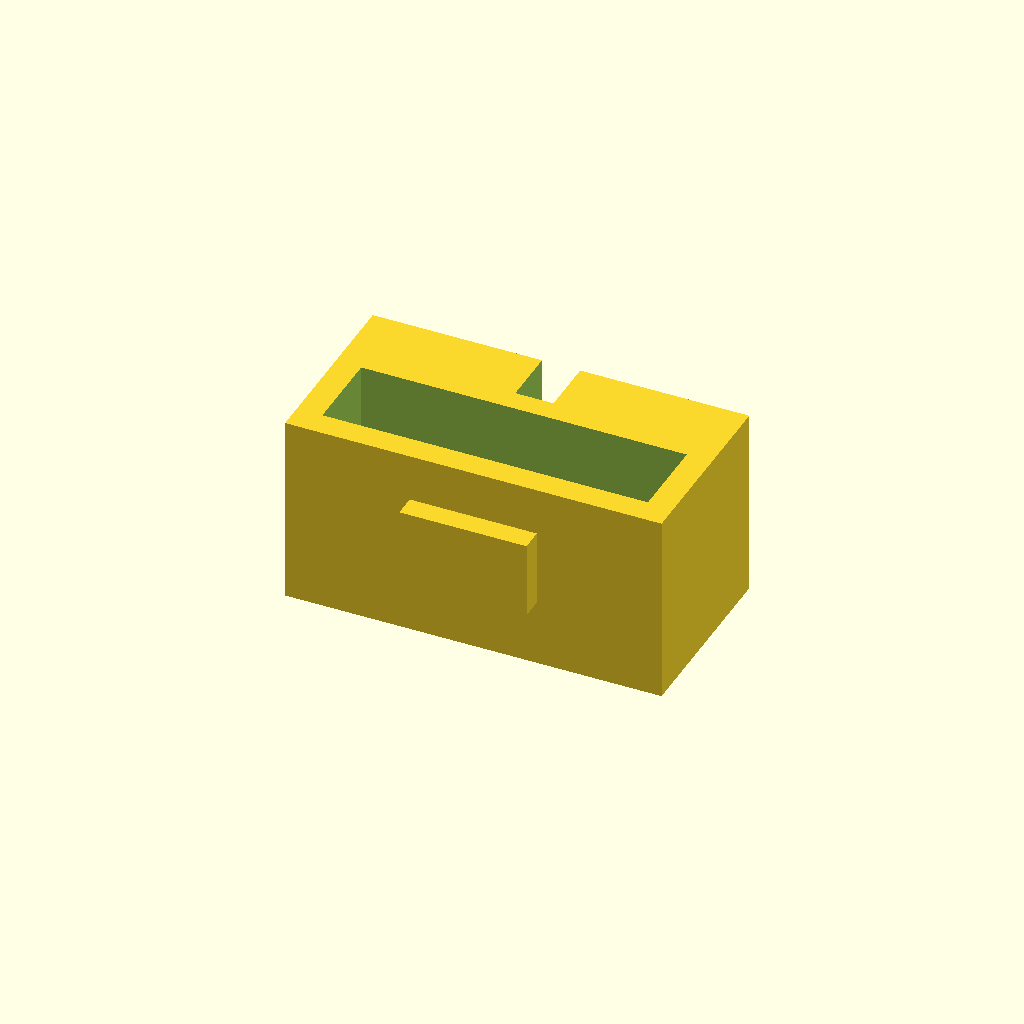
Cell 1: rendered with the file's own defaults.
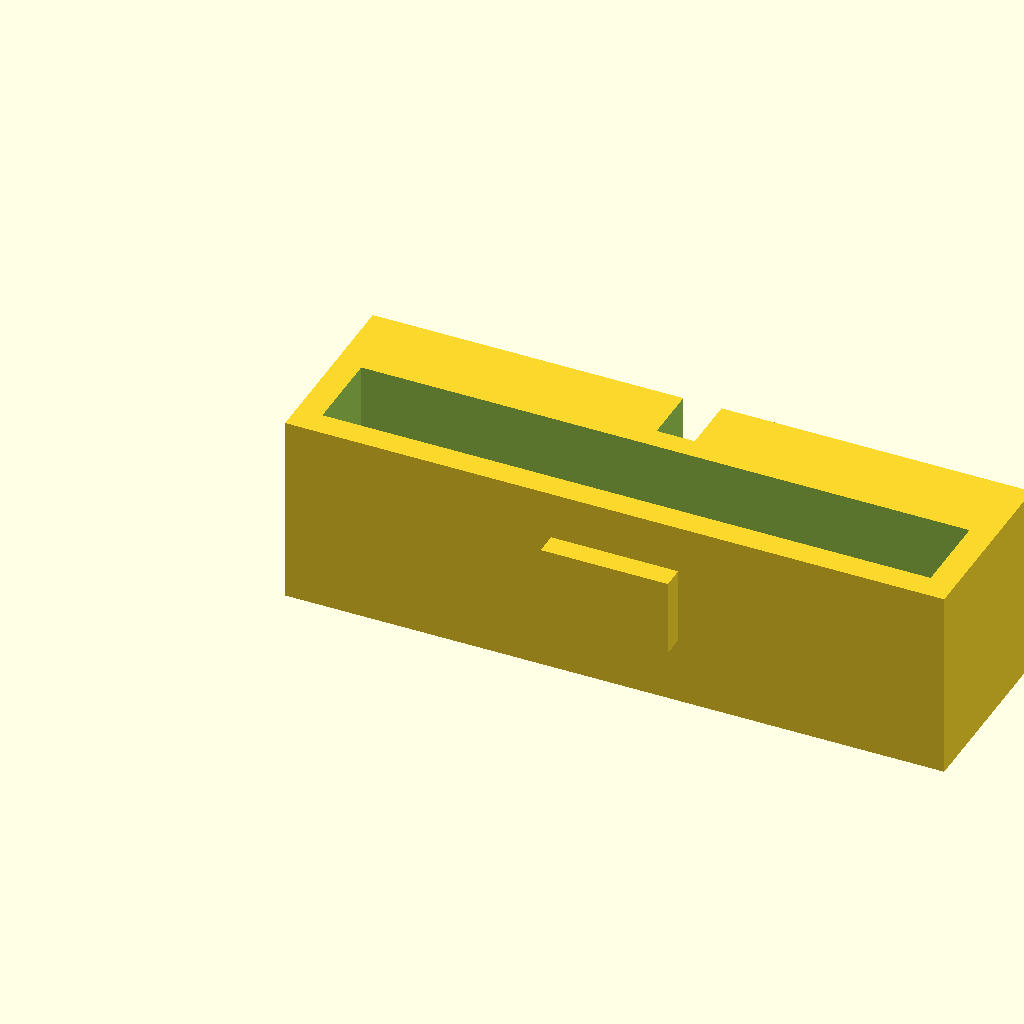
Cell 2: pin_pitch = 5.08 (everything else at default).
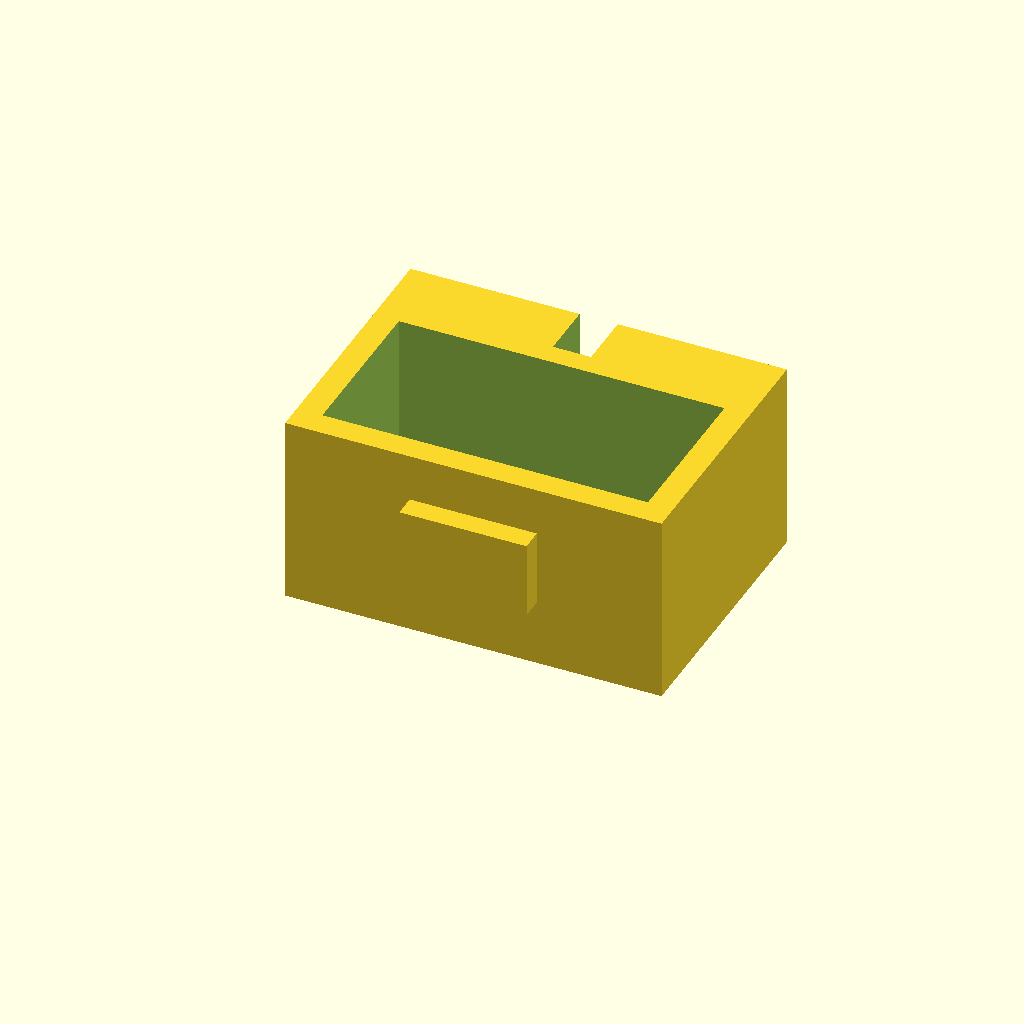
Cell 3: the same model with rows = 4.
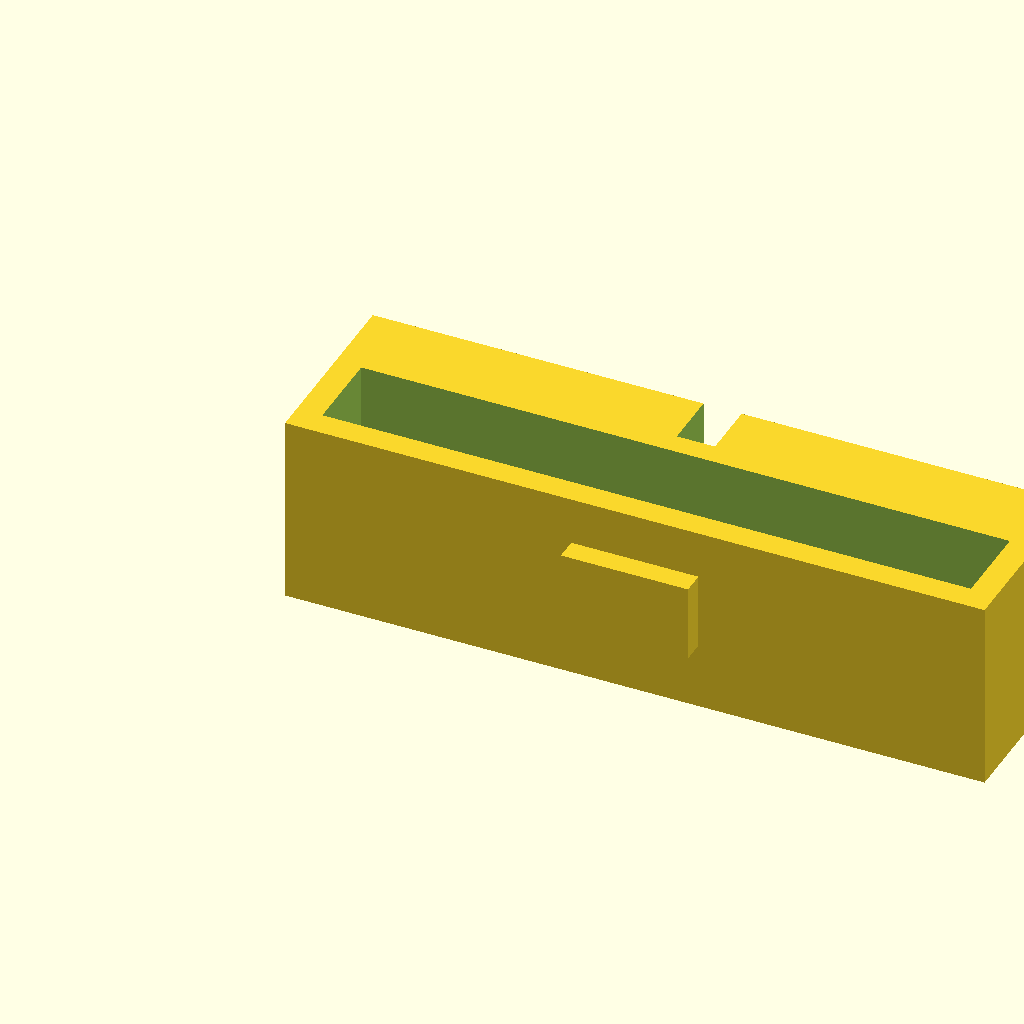
Cell 4: the same model with cols = 16.
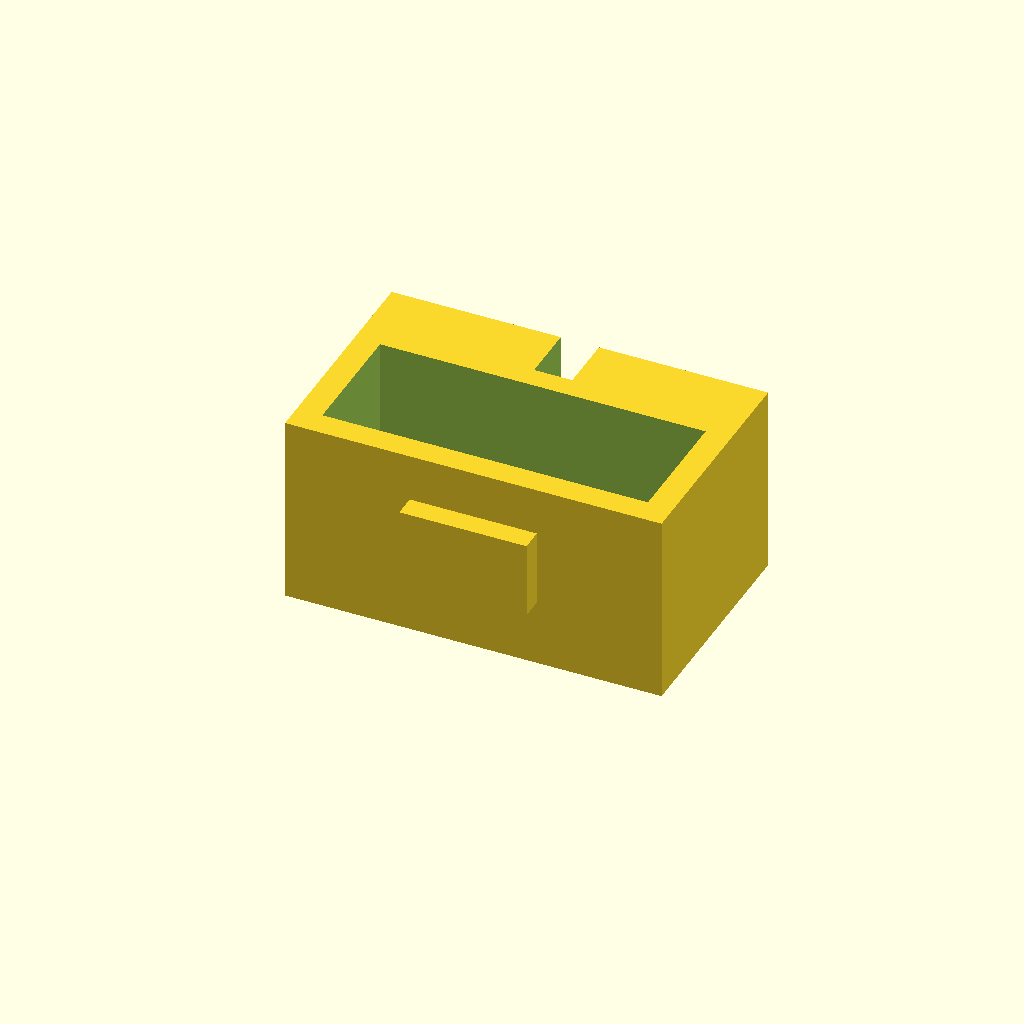
Cell 5 — row_pitch set to 5.08, the other parameters unchanged.
One fixed orthographic camera (rotation 55°, 0°, 25°; colour scheme Cornfield) for every cell.
Source of the model, cad/connector_female_placeholder.scad:
// =============================================================================
// PLACEHOLDER — generic female multi-pin SHELL
// =============================================================================
// TODO: pitch unknown until callipers.
// TODO: pin count, row spacing, keying, latch, and wire gauge unknown.
//
// This is NOT an AP1 drop-in. Do not mate this to a factory Honda plug
// and do not treat it as a cluster-harness replica.
//
// Bay / plug callipers are REQUIRED before any print that touches the car.
// Print in PETG or ASA. Do NOT use PLA in the cabin.
// =============================================================================

$fn = 32;

// Must stay in lock-step with connector_male_placeholder.scad guesses.
// Both files are still wrong until the real connector is measured.
pin_pitch = 2.54;       // TODO: pitch unknown until callipers
rows = 2;
cols = 8;
pin_d = 0.8;            // TODO: socket ID unknown
row_pitch = 2.54;       // TODO: row spacing unknown

wall = 1.6;
cavity_extra = 1.2;
slip = 0.3;             // extra on the ID so the male *might* start — still a guess
body_h = 12.0;
polarizer_w = 2.4;
polarizer_h = 3.4;
latch_w = 8.0;
latch_t = 1.4;

grid_w = (cols - 1) * pin_pitch;
grid_h = (rows - 1) * row_pitch;
body_w = grid_w + 2 * cavity_extra + 2 * wall + slip;
body_d = grid_h + 2 * cavity_extra + 2 * wall + polarizer_h + slip;

module socket_at(c, r) {
    translate([
        wall + cavity_extra + slip / 2 + c * pin_pitch,
        wall + cavity_extra + slip / 2 + r * row_pitch,
        -0.1
    ])
        cylinder(h = body_h + 0.2, d = pin_d + 0.3);
}

module female_shell() {
    difference() {
        union() {
            cube([body_w, body_d, body_h]);
            // Crude latch tab — geometry is fiction until callipers
            translate([body_w / 2 - latch_w / 2, -latch_t, body_h * 0.35])
                cube([latch_w, latch_t + 0.2, body_h * 0.4]);
        }

        // Mating pocket
        translate([wall, wall, wall])
            cube([
                body_w - 2 * wall,
                body_d - 2 * wall - polarizer_h,
                body_h
            ]);

        // Polarizer slot (mirrors the male rib — side still a guess)
        translate([
            body_w / 2 - polarizer_w / 2,
            body_d - polarizer_h - 0.2,
            1.5
        ])
            cube([polarizer_w, polarizer_h + 0.4, body_h]);

        for (c = [0 : cols - 1], r = [0 : rows - 1])
            socket_at(c, r);
    }
}

female_shell();
Parameter table extracted from the source (name, type, default, range or options):
pin_pitch: number, default 2.54
rows: number, default 2
cols: number, default 8
pin_d: number, default 0.8
row_pitch: number, default 2.54
wall: number, default 1.6
cavity_extra: number, default 1.2
slip: number, default 0.3
body_h: number, default 12
polarizer_w: number, default 2.4
polarizer_h: number, default 3.4
latch_w: number, default 8
latch_t: number, default 1.4
